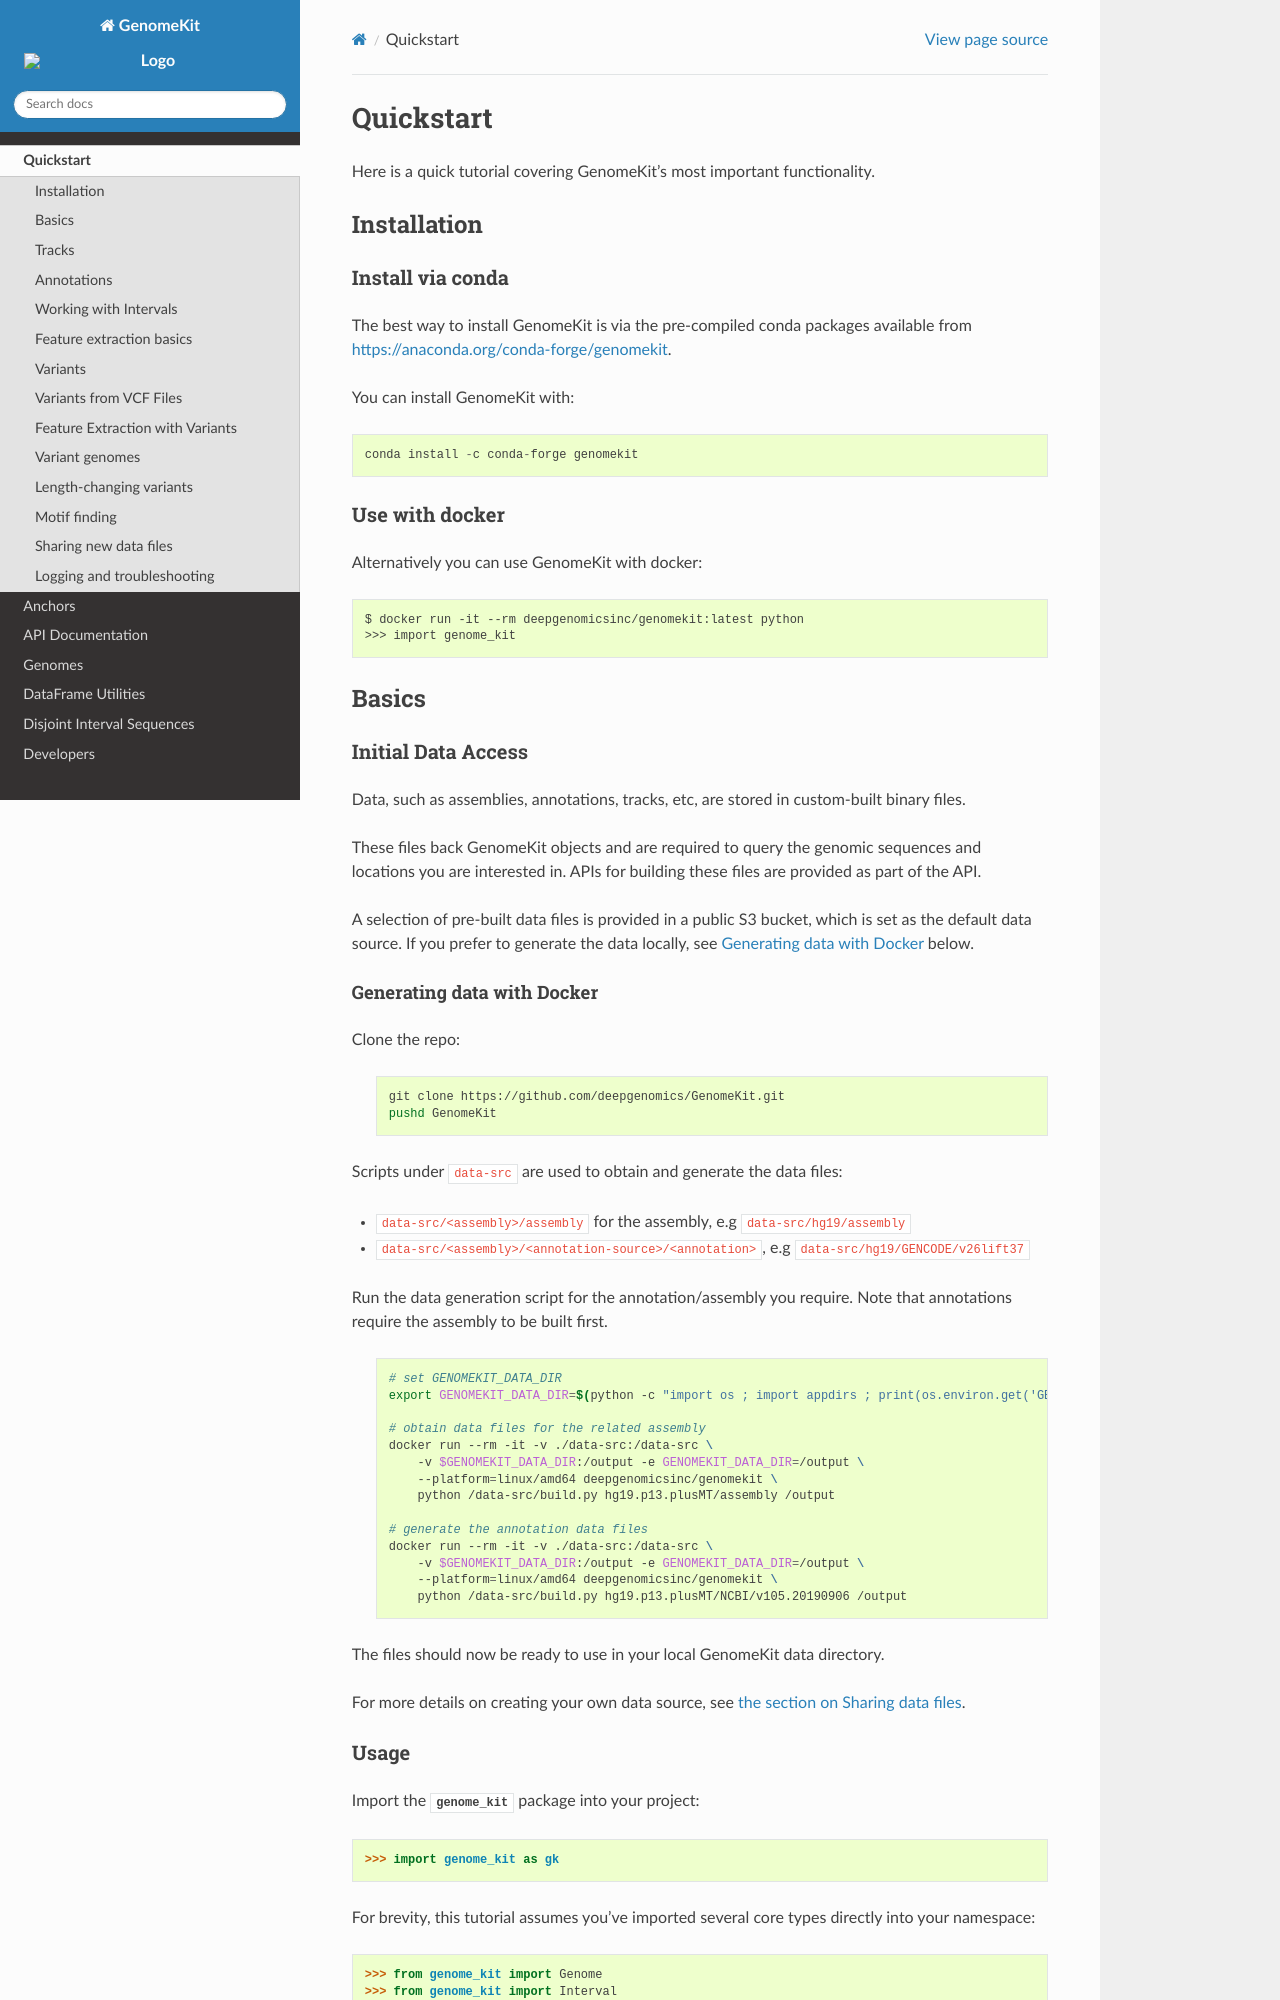

repository: deepgenomics/GenomeKit · page: docs/quickstart.html · generator: sphinx

.. _quickstart:

----------
Quickstart
----------

Here is a quick tutorial covering GenomeKit's most important functionality.

Installation
------------

Install via conda
~~~~~~~~~~~~~~~~~

The best way to install GenomeKit is via the pre-compiled conda packages
available from https://anaconda.org/conda-forge/genomekit.

You can install GenomeKit with::

    conda install -c conda-forge genomekit


Basics
------
